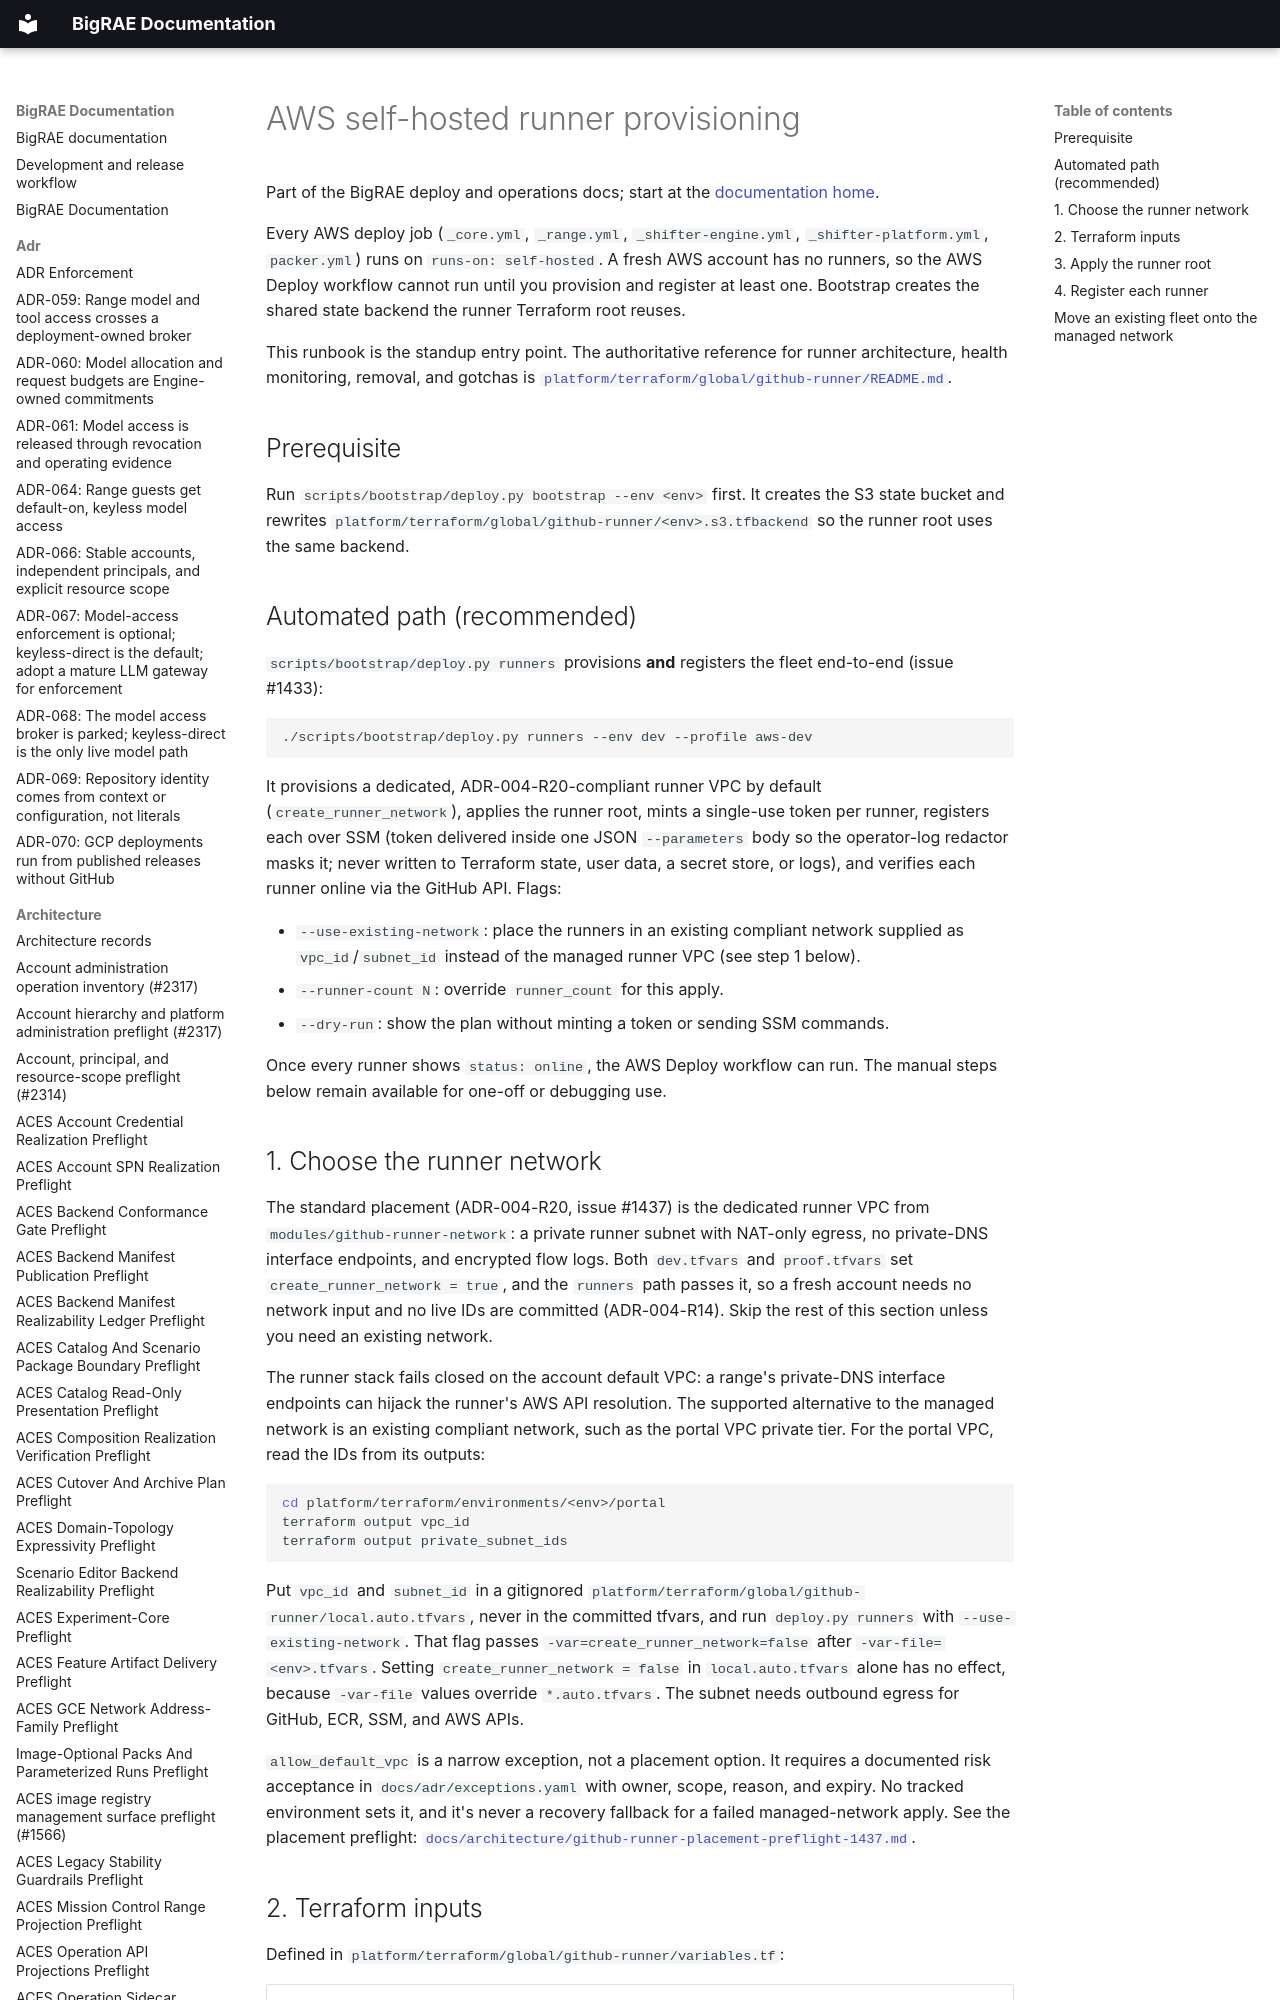

repository: Brad-Edwards/bigrae · page: dev/aws-runner-provisioning-runbook/index.html · generator: mkdocs

# AWS self-hosted runner provisioning

Part of the BigRAE deploy and operations docs; start at the [documentation home](../index.md).

Every AWS deploy job (`_core.yml`, `_range.yml`, `_shifter-engine.yml`,
`_shifter-platform.yml`, `packer.yml`) runs on `runs-on: self-hosted`. A fresh
AWS account has no runners, so the AWS Deploy workflow cannot run until you
provision and register at least one. Bootstrap creates the shared state backend
the runner Terraform root reuses.

This runbook is the standup entry point. The authoritative reference for runner
architecture, health monitoring, removal, and gotchas is
[`platform/terraform/global/github-runner/README.md`](https://github.com/Brad-Edwards/bigrae/blob/dev/platform/terraform/global/github-runner/README.md).
